Run: headless pygame with SDL's dummy video driver; simulated clock (each Clock.tick advances the game by its frame time, no real sleeping); random seed 0; keys injected as events and as key.get_pressed() state; no mouse input.
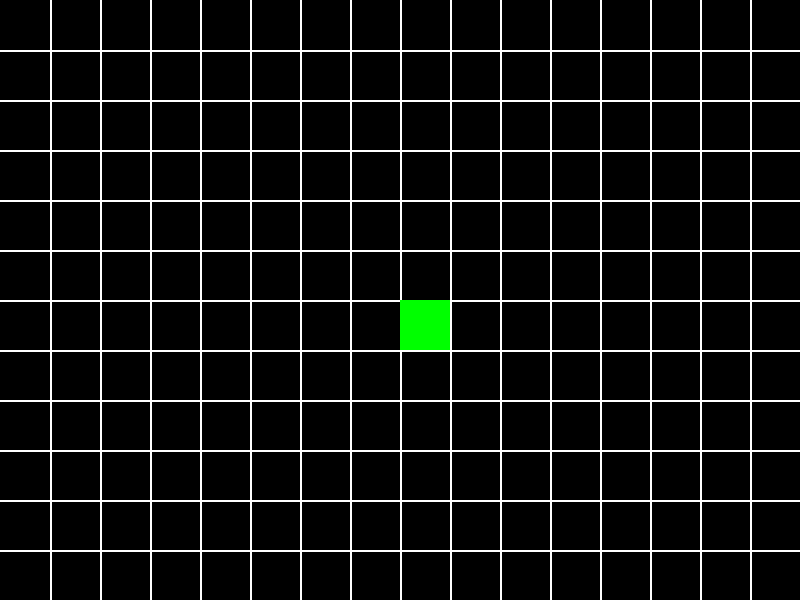
Frame 1 of 4 · flips 1–60 · no input
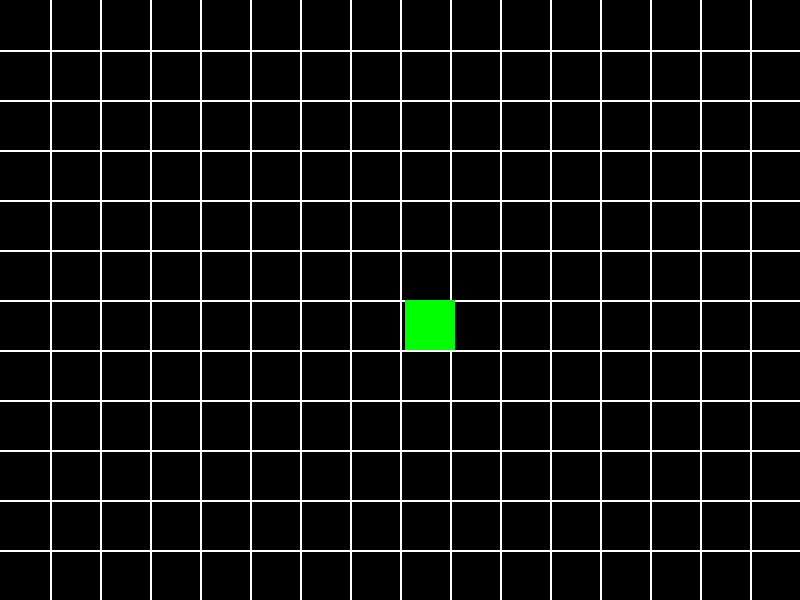
Frame 2 of 4 · flips 61–180 · tapped SPACE, RETURN · held RIGHT (→), D
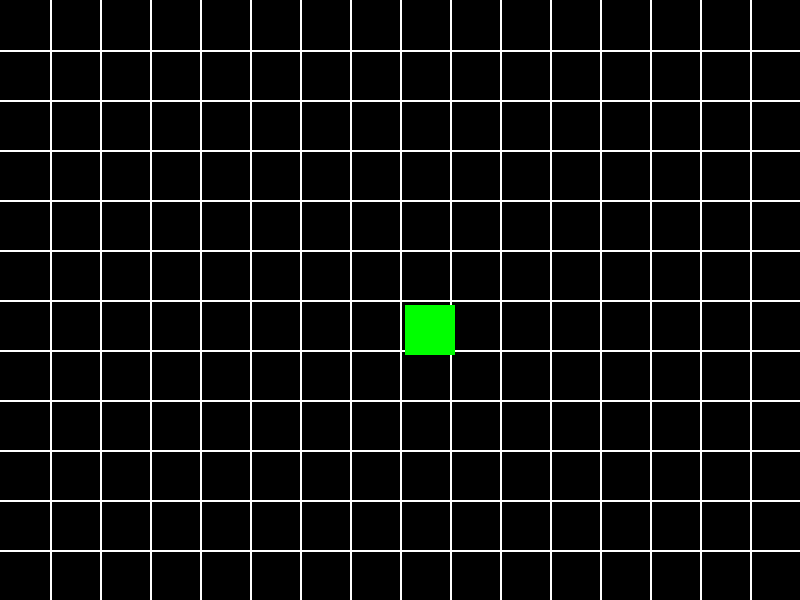
Frame 3 of 4 · flips 181–300 · held DOWN (↓), S
Frame 4 of 4 · flips 301–420 · held LEFT (←), A, UP (↑), W · screen same as frame 1, image omitted

The pygame program that drew these frames:

#Importing modules
import pygame
from pygame.locals import *

#Initializing pygame
pygame.init()

#Global variables
HEIGHT = 600
WIDTH = 800
BOXSIZE = 50
FPS = 60
snake_size = 1
snakeX = WIDTH/2
snakeY = HEIGHT/2

#Rendering window
screen = pygame.display.set_mode((WIDTH,HEIGHT))
pygame.display.set_caption("The Snake Game")

running = True

def drawLines():
    i = BOXSIZE
    while i < WIDTH:
        pygame.draw.line(screen, (255, 255, 255), (i, 0), (i, HEIGHT), 2)
        pygame.draw.line(screen, (255, 255, 255), (0, i), (WIDTH, i), 2)
        i = i +BOXSIZE


def rect():
    i = 0
    while i != snake_size:
        pygame.draw.rect(screen, (0, 255, 0), pygame.Rect(snakeX, snakeY, BOXSIZE, BOXSIZE))
        i = i+1

while running:
    screen.fill((0, 0, 0))
    drawLines()
    rect()
    # for loop through the event queue   
    for event in pygame.event.get(): 
        # Check for QUIT event       
        if event.type == pygame.QUIT: 
            running = False
        if event.type == pygame.KEYDOWN:
            if event.key == pygame.K_UP:
                snakeY = snakeY - 5
            if event.key == pygame.K_DOWN:
                snakeY = snakeY + 5
            if event.key == pygame.K_LEFT:
                snakeX = snakeX - 5
            if event.key == pygame.K_RIGHT:
                snakeX = snakeX + 5

    pygame.display.update()
    pygame.time.Clock().tick(FPS)
